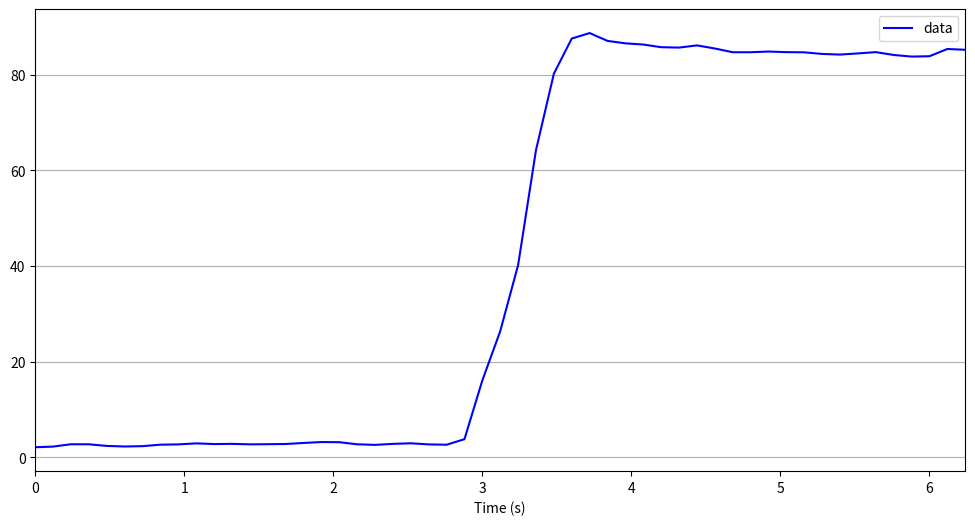

The script that saved this image:
import matplotlib.pyplot as plt

# データの入力
data = [2.08, 2.22, 2.71, 2.70, 2.36, 2.24, 2.31, 2.62, 2.68, 2.89, 2.75, 2.79, 2.69, 2.72, 2.76,
        2.98, 3.17, 3.14, 2.70, 2.58, 2.79, 2.91, 2.68, 2.61, 3.77, 16.06, 26.36, 40.19, 64.24, 80.23,
        87.58, 88.73, 87.09, 86.58, 86.33, 85.77, 85.69, 86.15, 85.50, 84.72, 84.72, 84.86, 84.74, 84.70,
        84.36, 84.23, 84.47, 84.74, 84.15, 83.81, 83.88, 85.40, 85.23]

# 時間のデータ（120ms間隔の時間軸）
time = [i * 0.12 for i in range(len(data))]  # 120ms = 0.12秒

# 0以下のデータを削除
filtered_data = [d for d in data if d > 0]
filtered_time = [t for d, t in zip(data, time) if d > 0]

# グラフの描画
plt.figure(figsize=(12, 6))
plt.plot(time, data, linestyle='-', color='b', label='data')  # marker='' または省略

# グラフのタイトルとラベル
plt.xlabel('Time (s)')

# 軸の範囲設定
plt.xlim(min(filtered_time), max(filtered_time))  # x軸の範囲を設定
plt.ylim(min(data) -5, max(data) +5)
plt.grid(True, axis='y')  # x軸のみグリッドを表示
plt.legend()
plt.show()